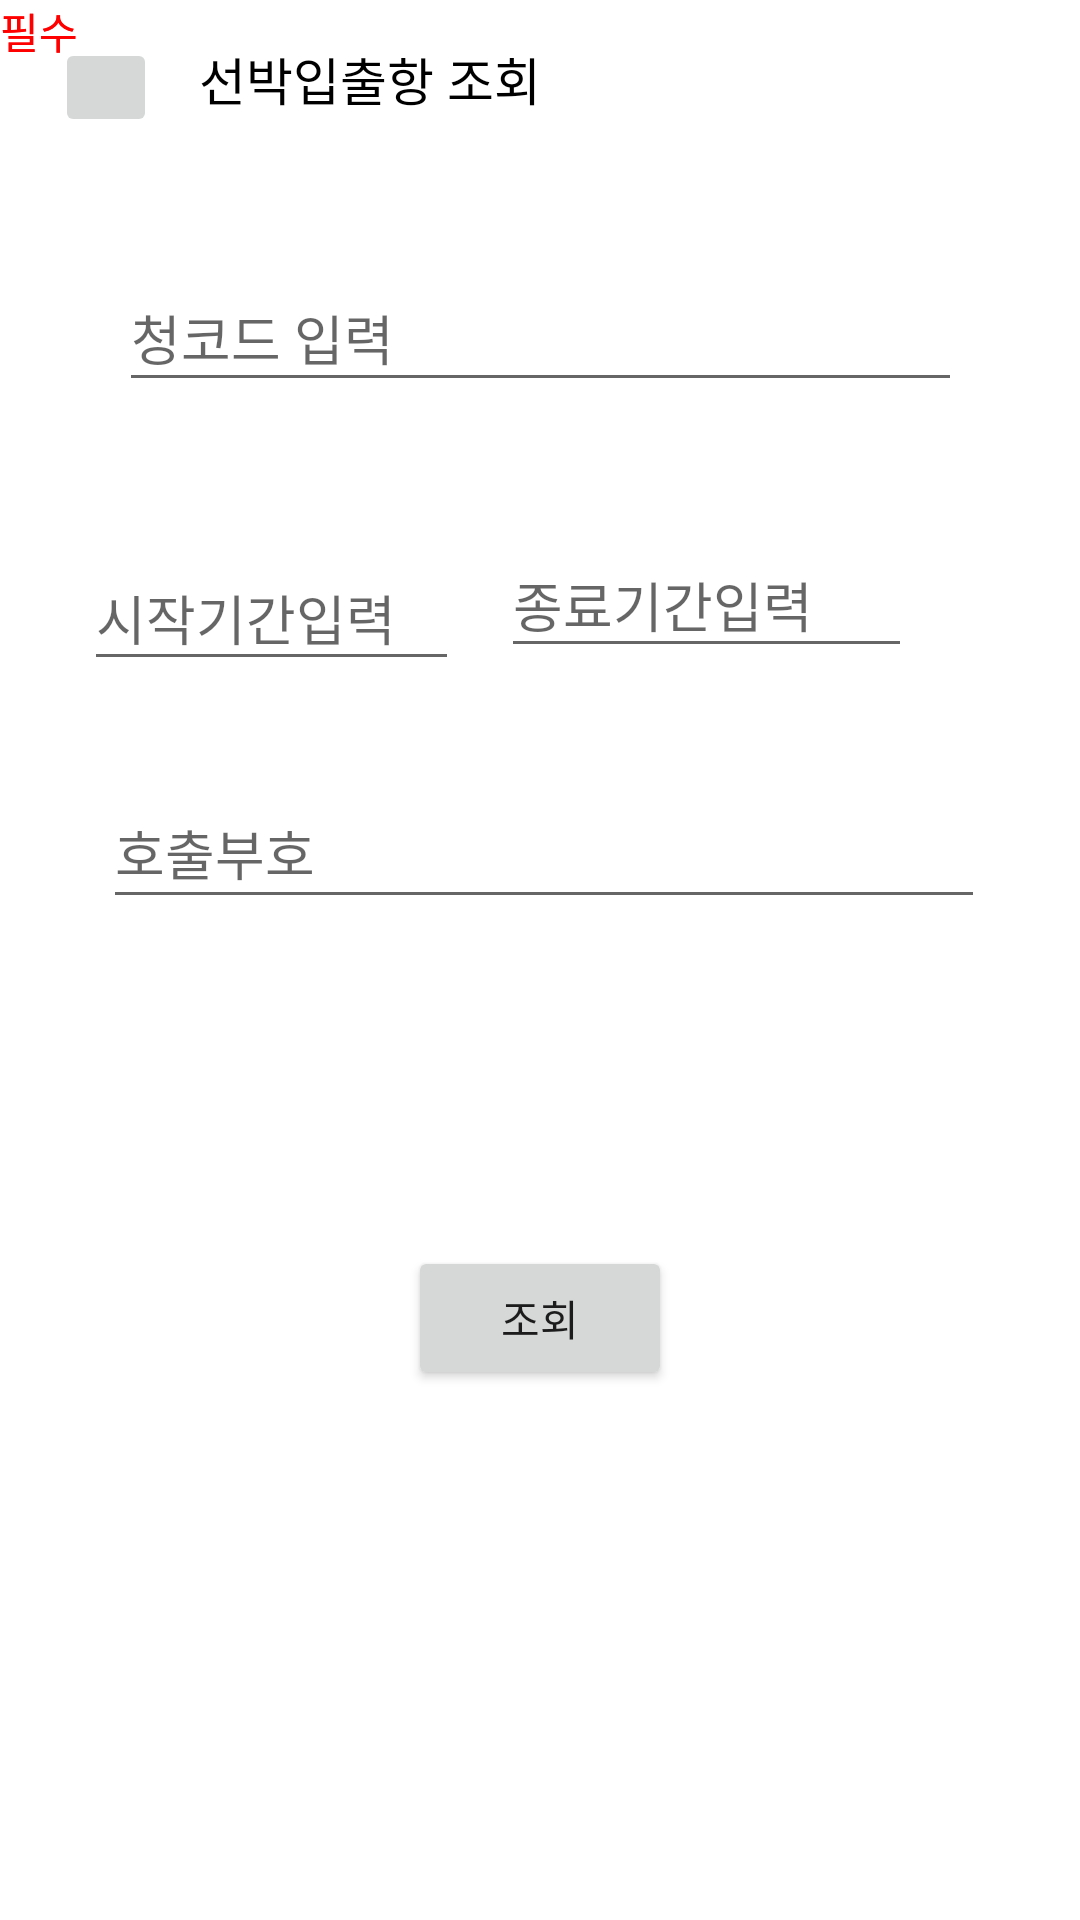

Android layout source for this screen:
<!-- AndroidManifest.xml: application theme Theme.2022RealProject_PMplusApp -->
<!-- res/layout/activity_main_ship_data.xml -->
<?xml version="1.0" encoding="utf-8"?>
<androidx.constraintlayout.widget.ConstraintLayout xmlns:android="http://schemas.android.com/apk/res/android"
    xmlns:app="http://schemas.android.com/apk/res-auto"
    xmlns:tools="http://schemas.android.com/tools"
    android:layout_width="match_parent"
    android:layout_height="match_parent"
    tools:context=".MainActivity_ShipData">

    <TextView
        android:id="@+id/textView"
        android:layout_width="wrap_content"
        android:layout_height="wrap_content"
        android:text="선박입출항 조회"
        android:textColor="#000000"
        android:textSize="17dp"
        app:layout_constraintBottom_toBottomOf="parent"
        app:layout_constraintEnd_toEndOf="parent"
        app:layout_constraintHorizontal_bias="0.269"
        app:layout_constraintStart_toStartOf="parent"
        app:layout_constraintTop_toTopOf="parent"
        app:layout_constraintVertical_bias="0.022" />

    <ImageButton
        android:id="@+id/btn_before"
        android:layout_width="34dp"
        android:layout_height="33dp"
        app:layout_constraintBottom_toBottomOf="parent"
        app:layout_constraintEnd_toStartOf="@+id/textView"
        app:layout_constraintHorizontal_bias="0.571"
        app:layout_constraintStart_toStartOf="parent"
        app:layout_constraintTop_toTopOf="parent"
        app:layout_constraintVertical_bias="0.021"
        app:srcCompat="@drawable/before" />

    <EditText
        android:id="@+id/Text_shipcode"
        android:layout_width="281dp"
        android:layout_height="46dp"
        android:ems="10"
        android:hint="청코드 입력"
        android:inputType="textPersonName"
        app:layout_constraintBottom_toBottomOf="parent"
        app:layout_constraintEnd_toEndOf="parent"
        app:layout_constraintStart_toStartOf="parent"
        app:layout_constraintTop_toTopOf="parent"
        app:layout_constraintVertical_bias="0.148" />

    <EditText
        android:id="@+id/Text_shipday1"
        android:layout_width="125dp"
        android:layout_height="45dp"
        android:layout_marginTop="48dp"
        android:ems="10"
        android:hint="시작기간입력"
        android:inputType="textPersonName"
        app:layout_constraintEnd_toStartOf="@+id/Text_shipday2"
        app:layout_constraintHorizontal_bias="0.666"
        app:layout_constraintStart_toStartOf="parent"
        app:layout_constraintTop_toBottomOf="@+id/Text_shipcode" />

    <EditText
        android:id="@+id/Text_shipday2"
        android:layout_width="137dp"
        android:layout_height="45dp"
        android:layout_marginEnd="56dp"
        android:ems="10"
        android:hint="종료기간입력"
        android:inputType="textPersonName"
        app:layout_constraintBottom_toTopOf="@+id/Text_call"
        app:layout_constraintEnd_toEndOf="parent"
        app:layout_constraintTop_toBottomOf="@+id/Text_shipcode"
        app:layout_constraintVertical_bias="0.545" />

    <TextView
        android:id="@+id/textView5"
        android:layout_width="wrap_content"
        android:layout_height="wrap_content"
        android:text="필수"
        android:textColor="#FF0000"
        android:textColorLink="#FF0000"
        tools:layout_editor_absoluteX="61dp"
        tools:layout_editor_absoluteY="71dp" />

    <TextView
        android:id="@+id/textView6"
        android:layout_width="wrap_content"
        android:layout_height="wrap_content"
        android:text="필수"
        android:textColor="#FF0000"
        tools:layout_editor_absoluteX="62dp"
        tools:layout_editor_absoluteY="163dp" />

    <EditText
        android:id="@+id/Text_call"
        android:layout_width="294dp"
        android:layout_height="47dp"
        android:ems="10"
        android:hint="호출부호"
        android:inputType="textPersonName"
        app:layout_constraintBottom_toBottomOf="parent"
        app:layout_constraintEnd_toEndOf="parent"
        app:layout_constraintHorizontal_bias="0.521"
        app:layout_constraintStart_toStartOf="parent"
        app:layout_constraintTop_toBottomOf="@+id/Text_shipday1"
        app:layout_constraintVertical_bias="0.088" />

    <Button
        android:id="@+id/btn_find"
        android:layout_width="wrap_content"
        android:layout_height="wrap_content"
        android:layout_marginBottom="68dp"
        android:text="조회"
        app:layout_constraintBottom_toBottomOf="parent"
        app:layout_constraintEnd_toEndOf="parent"
        app:layout_constraintStart_toStartOf="parent"
        app:layout_constraintTop_toBottomOf="@+id/Text_call" />

</androidx.constraintlayout.widget.ConstraintLayout>
<!-- resources referenced by this layout -->
<resources>
  <style name="Theme.2022RealProject_PMplusApp" parent="Theme.MaterialComponents.DayNight.NoActionBar">
          
          <item name="colorPrimary">@color/purple_500</item>
          <item name="colorPrimaryVariant">@color/purple_700</item>
          <item name="colorOnPrimary">@color/white</item>
          
          <item name="colorSecondary">@color/teal_200</item>
          <item name="colorSecondaryVariant">@color/teal_700</item>
          <item name="colorOnSecondary">@color/black</item>
          
          <item name="android:statusBarColor" tools:targetApi="l">?attr/colorPrimaryVariant</item>
          
      </style>
  <!-- not gathered from this repository: default colours our renderer supplied (Android Studio template values) -->
  <color name="purple_500">#FF6200EE</color>
  <color name="purple_700">#FF3700B3</color>
  <color name="teal_200">#FF03DAC5</color>
  <color name="teal_700">#FF018786</color>
  <color name="black">#FF000000</color>
  <color name="white">#FFFFFFFF</color>
</resources>
